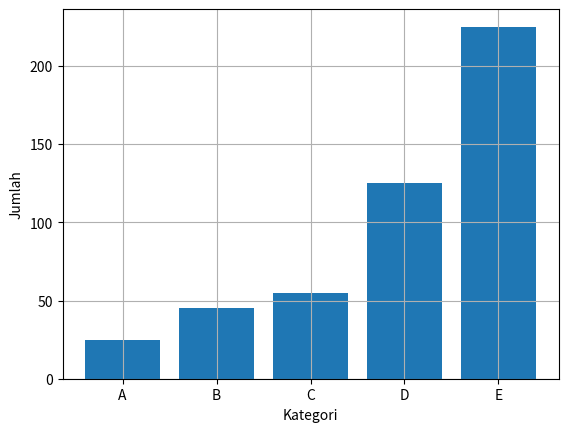

Here is the Python script that generated this plot: (Note: this script raises an exception after producing the figure.)
#Bar Plot
import matplotlib
import matplotlib.pyplot as plt
import numpy as np

print(matplotlib.__version__)
print(np.__version__)
     


#Simple Bar plot
data=[25,45,55,125,225]
kategori = ['A','B','C','D','E',]


plt.bar(kategori,data)
plt.grid()

plt.xlabel('Kategori')
plt.ylabel('Jumlah')
plt.tittle('Contoh Bar Plot')

plt.show()

#Pengaturan Grid dan Color
data=[25,45,55,125,225]
kategori = ['A','B','C','D','E']
     

plt.bar(kategori,
        data,
        color='red',
        alpha=0.25)

plt.grid(linestyle='--',
         linewidth=2,
         axis='y', #pilihan:x,y,both
         alpha=0.50)

plt.xlabel('Kategori')
plt.ylabel('JUmlah')
plt.title('Contoh Bar Plot')

plt.show()


#Horisontal Bar Plot
data=[25,45,55,125,225]
kategori = ['A','B','C','D','E']

plt.barh(kategori, data)
plt.grid(linestyle='--',
         linewidth=1,
         axis='x', 
         alpha=0.75)

plt.xlabel('Kategori')
plt.ylabel('JUmlah')
plt.title('Contoh Horisontal Bar Plot')
plt.show

plt.barh(kategori, data)
plt.barch(kategori[::-1], data[::-1])
plt.grid(linestyle='--',
         linewidth=1,
         axis='x', 
         alpha=0.75)

plt.xlabel('Kategori')
plt.ylabel('JUmlah')
plt.title('Contoh Horisontal Bar Plot')

plt.show()
     


#Stacked Bar Plot
data1 = [25,85,75,40,60]
data2 = [40,35,20,55,10]
kategori = ['A','B','C','D','E']
     

plt.bar(kategori, data1, label='Data 1')
plt.bar(kategori, data2, label='Data 2', bottom=data1)

plt.legend()

plt.grid(linestyle='--',
         linewidth=1,
         axis='x', 
         alpha=0.75)

plt.xlabel('Kategori')
plt.ylabel('JUmlah')
plt.title('Contoh Stacked Bar Plot')

plt.show()


plt.bar(kategori, data2, label='Data 2')
plt.bar(kategori, data1, label='Data 1')

plt.legend()

plt.grid(linestyle='--',
         linewidth=1,
         axis='x', 
         alpha=0.75)

plt.xlabel('Kategori')
plt.ylabel('JUmlah')
plt.title('Contoh Stacked Bar Plot')

plt.show()


#Grouped Bar Plot
data1 = [25,85,75,40,60]
data2 = [40,35,20,55,10]
kategori = ['A','B','C','D','E']

x=np.arange(lean(kategori))
x
     

width=0.35
plt.bar(x-width/2,data1,width, label='Data 1')
plt.bar(x-width/2,data2,width, label='Data 2')

plt.xticks(x, kategori)

plt.grid(linestyle='--',
         linewidth=1,
         axis='x', 
         alpha=0.75)

plt.xlabel('Kategori')
plt.ylabel('JUmlah')
plt.title('Contoh Grouped Bar Plot')

plt.legend()
plt.show()


#Simple Pie Plot
kategori = ['A','B','C','D','E']
data=[25,45,55,125,225]

plt.pie(data, 
        labels=kategori,
        autopct='%1.1f%%',
        startangle=90)

plt.title('Contoh Pie Plot')

plt.show()


#Pengaturan Legend dan Color
kategori = ['A', 'B', 'C', 'D', 'E']
data = [215, 130, 245, 210, 225]
warna = ['pink', 'cyan', '#e03364', 'yellowgreen', 'skyblue']
     


plt.pie(data, 
        labels=kategori,
        colors=warna,
        autopct='%1.1f%%',
        startangle=90)

plt.legend()
plt.title('Contoh Pie Plot')

plt.show()

#Exploded Pie Plot
kategori = ['A', 'B', 'C', 'D', 'E']
data = [215, 130, 245, 210, 225]
warna = ['pink', 'cyan', '#e03364', 'yellowgreen', 'skyblue']
explode_var = [0., 0., 0.2, 0., 0.08]
     

plt.pie(data, 
        labels=kategori,
        colors=warna,
        explode=explode_var,
        autopct='%1.1f%%',
        startangle=90)

plt.title('Contoh Exploded Pie Plot')

plt.show()
     